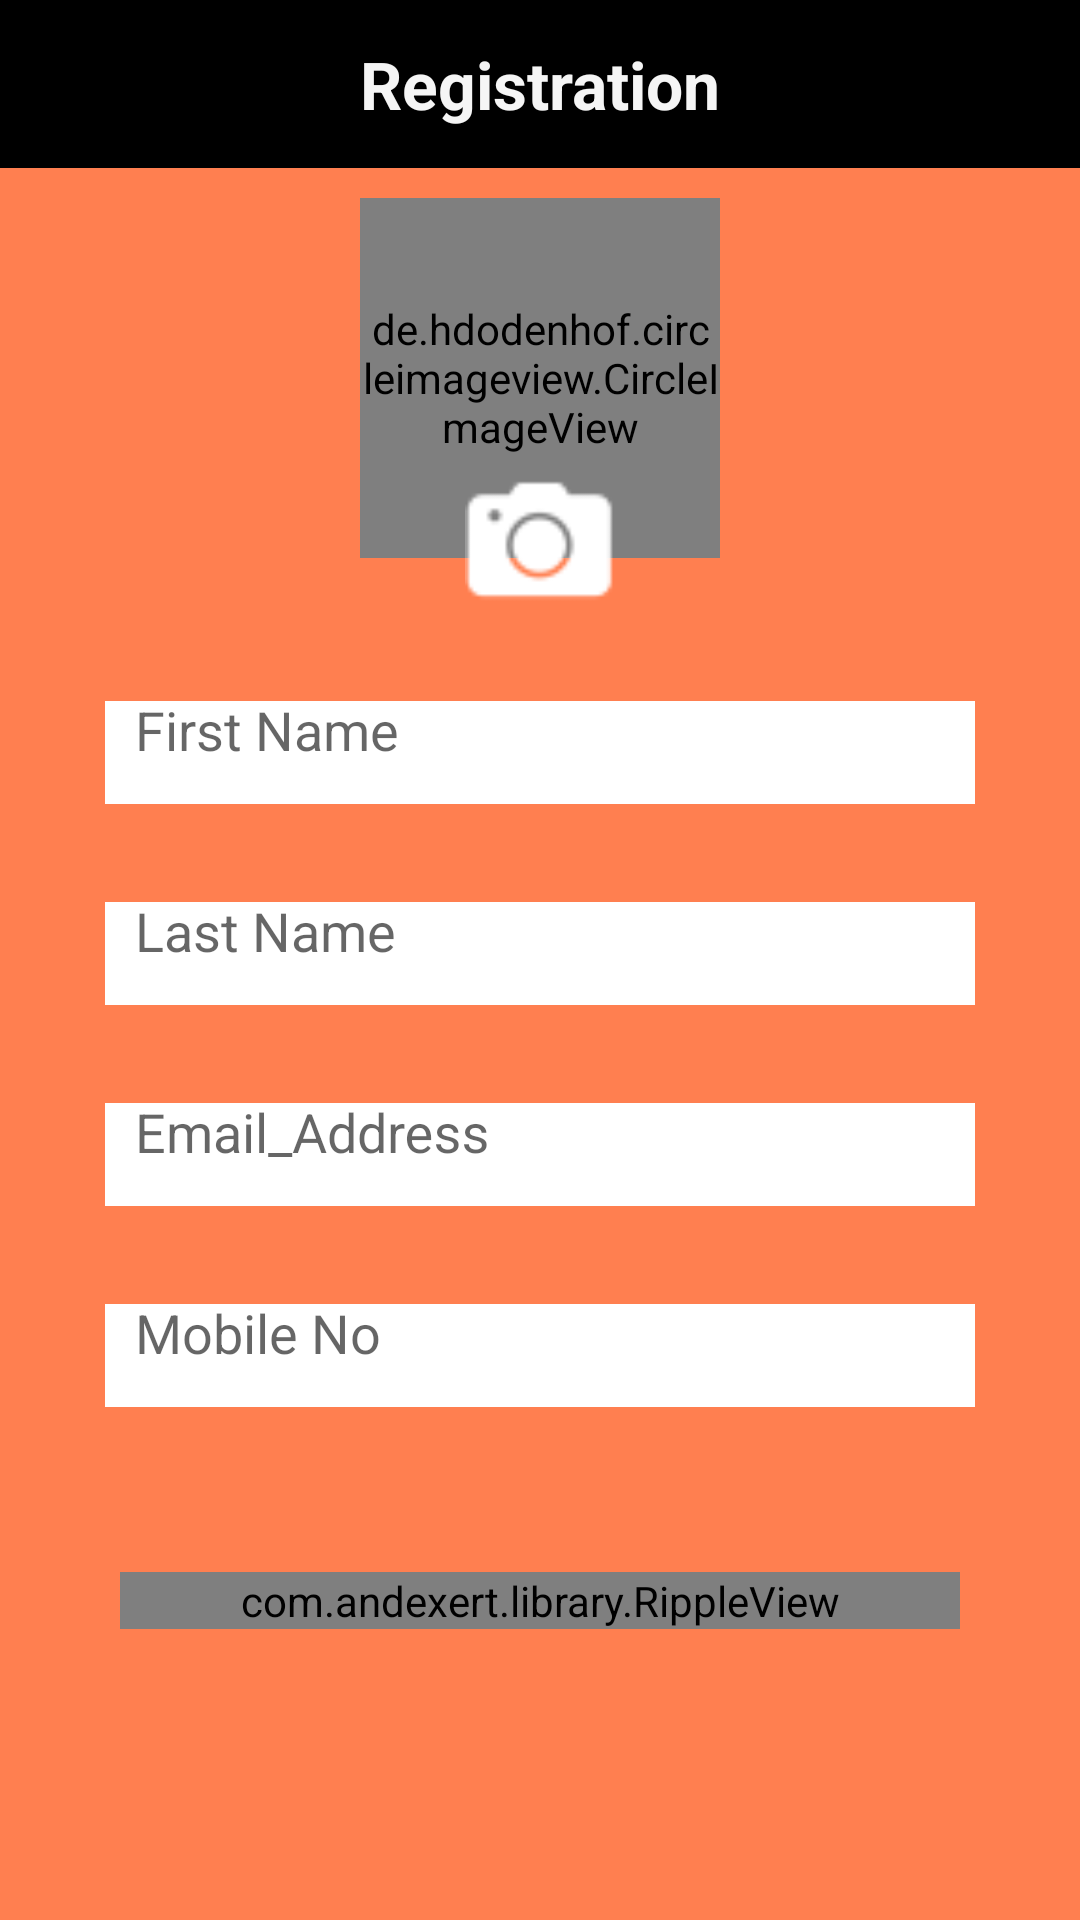

Reconstruct the res/layout file that produces this screen, plus the resources it refers to.
<!-- AndroidManifest.xml: application theme Theme.AppCompat.Light.NoActionBar -->
<!-- res/layout/activity_main.xml -->
<?xml version="1.0" encoding="utf-8"?>
<android.support.design.widget.CoordinatorLayout
    xmlns:android="http://schemas.android.com/apk/res/android"
    xmlns:app="http://schemas.android.com/apk/res-auto"
    xmlns:tools="http://schemas.android.com/tools"
    android:layout_width="match_parent"
    android:layout_height="match_parent"
    android:fitsSystemWindows="true"
    >

    <android.support.v7.widget.Toolbar
        android:id="@+id/toolbar"
        android:layout_width="match_parent"
        android:layout_height="?attr/actionBarSize"
        android:background="@color/Black"
        app:popupTheme="@style/ThemeOverlay.AppCompat.Light"
        app:theme="@style/ThemeOverlay.AppCompat.Dark.ActionBar">

        <TextView
            android:id="@+id/toolbar_title"
            android:layout_width="wrap_content"
            android:layout_height="wrap_content"
            android:layout_gravity="center"
            android:text="Registration"
            android:textColor="@color/WhiteSmoke"
            android:textSize="22dp"
            android:textStyle="bold"
            android:typeface="normal" />


    </android.support.v7.widget.Toolbar>

    <RelativeLayout xmlns:android="http://schemas.android.com/apk/res/android"
        android:layout_width="match_parent"
        android:layout_height="match_parent"
        android:layout_marginTop="?actionBarSize"
        android:background="@color/Coral"
        >

        <ScrollView
            android:layout_width="match_parent"
            android:layout_height="match_parent">


        <LinearLayout
            android:layout_width="match_parent"
            android:layout_height="wrap_content"
            android:orientation="vertical"
            android:layout_centerInParent="true"
            android:id="@+id/li"
            android:focusableInTouchMode="true"

            >


            <FrameLayout
                android:layout_width="match_parent"
                android:layout_height="wrap_content"
                android:layout_marginTop="10dp"
                >

                <LinearLayout
                    android:layout_width="match_parent"
                    android:layout_height="wrap_content"
                    android:layout_gravity="center_horizontal"
                    android:orientation="vertical"
                    xmlns:app="http://schemas.android.com/apk/res-auto"

                    >

                    <de.hdodenhof.circleimageview.CircleImageView
                        xmlns:app="http://schemas.android.com/apk/res-auto"
                        android:id="@+id/profile_image"
                        android:layout_width="120dp"
                        android:layout_height="120dp"
                        android:background="@drawable/profile"
                        app:civ_border_width="2dp"
                        android:layout_gravity="center"
                        app:civ_border_color="#FF000000"/>

                </LinearLayout>

                <LinearLayout
                    android:layout_width="wrap_content"
                    android:layout_height="wrap_content"
                    android:orientation="vertical"
                    android:layout_gravity="top|center"
                    android:layout_marginTop="90dp"

                    >
                    <ImageButton
                        android:layout_width="50dp"
                        android:layout_height="50dp"
                        android:background="@drawable/camera"
                        android:id="@+id/cam"
                        />


                </LinearLayout>

            </FrameLayout>

            <android.support.design.widget.TextInputLayout
                android:id="@+id/ll_email"
                android:layout_width="match_parent"
                android:layout_height="wrap_content"
                android:layout_gravity="center_vertical"
                app:hintTextAppearance="@style/TextAppearence.App.TextInputLayout"
                android:padding="5dp">

            <EditText
                style="@style/EditText"
                android:inputType="text"
                android:hint="First Name"
                android:id="@+id/fname"

                />
            </android.support.design.widget.TextInputLayout>

            <android.support.design.widget.TextInputLayout
                android:layout_width="match_parent"
                android:layout_height="wrap_content"
                android:layout_gravity="center_vertical"
                app:hintTextAppearance="@style/TextAppearence.App.TextInputLayout"
                android:padding="5dp">
            <EditText
                style="@style/EditText"
                android:inputType="text"
                android:hint="Last Name"
                android:id="@+id/lname"

                />

</android.support.design.widget.TextInputLayout>

            <android.support.design.widget.TextInputLayout

                android:layout_width="match_parent"
                android:layout_height="wrap_content"
                android:layout_gravity="center_vertical"
                app:hintTextAppearance="@style/TextAppearence.App.TextInputLayout"
                android:padding="5dp"
                android:id="@+id/emi"

                >


            <EditText
                style="@style/EditText"
                android:inputType="textEmailAddress"
                android:hint="Email_Address"
                android:id="@+id/email"

                />
</android.support.design.widget.TextInputLayout>

            <android.support.design.widget.TextInputLayout
                android:layout_width="match_parent"
                android:layout_height="wrap_content"
                android:layout_gravity="center_vertical"
                app:hintTextAppearance="@style/TextAppearence.App.TextInputLayout"
                app:errorTextAppearance="@style/error_appearancee"
                   android:id="@+id/mob"
                android:padding="5dp">

            <EditText
                style="@style/EditText"
                android:inputType="numberDecimal"
                android:hint="Mobile No"
                android:id="@+id/mobile"
                android:maxLength="10"
                />

</android.support.design.widget.TextInputLayout>
            <Button
                android:layout_width="match_parent"
                android:layout_height="wrap_content"
                android:text="Register"
                android:textColor="#ffffff"
                android:textSize="18dp"
                android:layout_marginLeft="40dp"
                android:layout_marginRight="40dp"
                android:layout_marginTop="50dp"
                android:background="@drawable/buttonshp2"
                android:id="@+id/log"
                android:visibility="gone"
                />

            <com.andexert.library.RippleView
                android:id="@+id/more"
                android:layout_width="match_parent"
                android:layout_height="wrap_content"
                android:layout_marginLeft="40dp"
                android:layout_marginRight="40dp"
                android:layout_marginTop="50dp"
                rv_centered="true"
                app:rv_rippleDuration="150"
                android:background="@color/Black"
                >

                <TextView
                    android:layout_width="match_parent"
                    android:layout_height="50dp"
                    android:text="Register"
                    android:textColor="#ffffff"
                    android:textSize="18dp"
                    android:gravity="center"

                    />
            </com.andexert.library.RippleView>


        </LinearLayout>

    </ScrollView>


</RelativeLayout>


</android.support.design.widget.CoordinatorLayout>
<!-- resources referenced by this layout -->
<resources>
  <color name="Black">#000000</color>
  <color name="Coral">#FF7F50</color>
  <color name="WhiteSmoke">#F5F5F5</color>
  <!-- drawable buttonshp2 (drawable) -->
  <?xml version="1.0" encoding="utf-8"?>
      <shape xmlns:android="http://schemas.android.com/apk/res/android"
          android:shape="rectangle">
          <gradient
              android:startColor="#000000"
              android:endColor="#000000"
              android:angle="45"/>
          <padding android:left="6dp"
              android:top="6dp"
              android:right="6dp"
              android:bottom="6dp" />
          <corners android:radius="30dp" />
      
  
      </shape>
  <!-- drawable camera: png bitmap (drawable, 829 bytes) -->
  <style name="EditText">
  
          <item name="android:layout_width">match_parent</item>
          <item name="android:layout_height">wrap_content</item>
          <item name="android:focusableInTouchMode">true</item>
          <item name="android:gravity">left|top</item>
          <item name="android:layout_marginTop">20dp</item>
          <item name="android:layout_marginLeft">30dp</item>
          <item name="android:layout_marginRight">30dp</item>
          <item name="android:padding">10dp</item>
          <item name="android:textSize">18sp</item>
          <item name="android:layout_gravity">bottom</item>
          <item name="android:background">@drawable/bg_edittext_selector</item>
          <item name="android:textColor">@color/Black</item>
          <item name="android:textColorHint">@color/Black</item>
          <item name="android:paddingBottom">5dp</item>
          <item name="android:paddingLeft">5dp</item>
          <item name="android:paddingRight">5dp</item>
          <item name="android:paddingTop">15dp</item>
  
      </style>
  <style name="TextAppearence.App.TextInputLayout" parent="@android:style/TextAppearance">
          <item name="android:textColor">@color/Black</item>
          <item name="android:textSize">14sp</item>
      </style>
  <style name="error_appearancee" parent="@android:style/TextAppearance">
          <item name="android:textColor">@color/Black</item>
          <item name="android:textSize">12sp</item>
      </style>
  <!-- drawable bg_edittext_selector (drawable) -->
  <?xml version="1.0" encoding="utf-8"?>
  <selector xmlns:android="http://schemas.android.com/apk/res/android">
      <item android:state_enabled="true" android:drawable="@drawable/bg_edit_text"/>
      <item android:state_enabled="false" android:drawable="@drawable/bg_edit_text" />
  </selector>
  <!-- drawable bg_edit_text (drawable) -->
  <?xml version="1.0" encoding="utf-8"?>
  <layer-list xmlns:android="http://schemas.android.com/apk/res/android">
      <item android:top="10dp">
          <shape xmlns:android="http://schemas.android.com/apk/res/android"
              android:shape="rectangle">
              <solid android:color="@color/sweet_dialog_bg_color" />
  
          </shape>
      </item>
  </layer-list>
  <color name="sweet_dialog_bg_color">#FFFFFF</color>
</resources>
